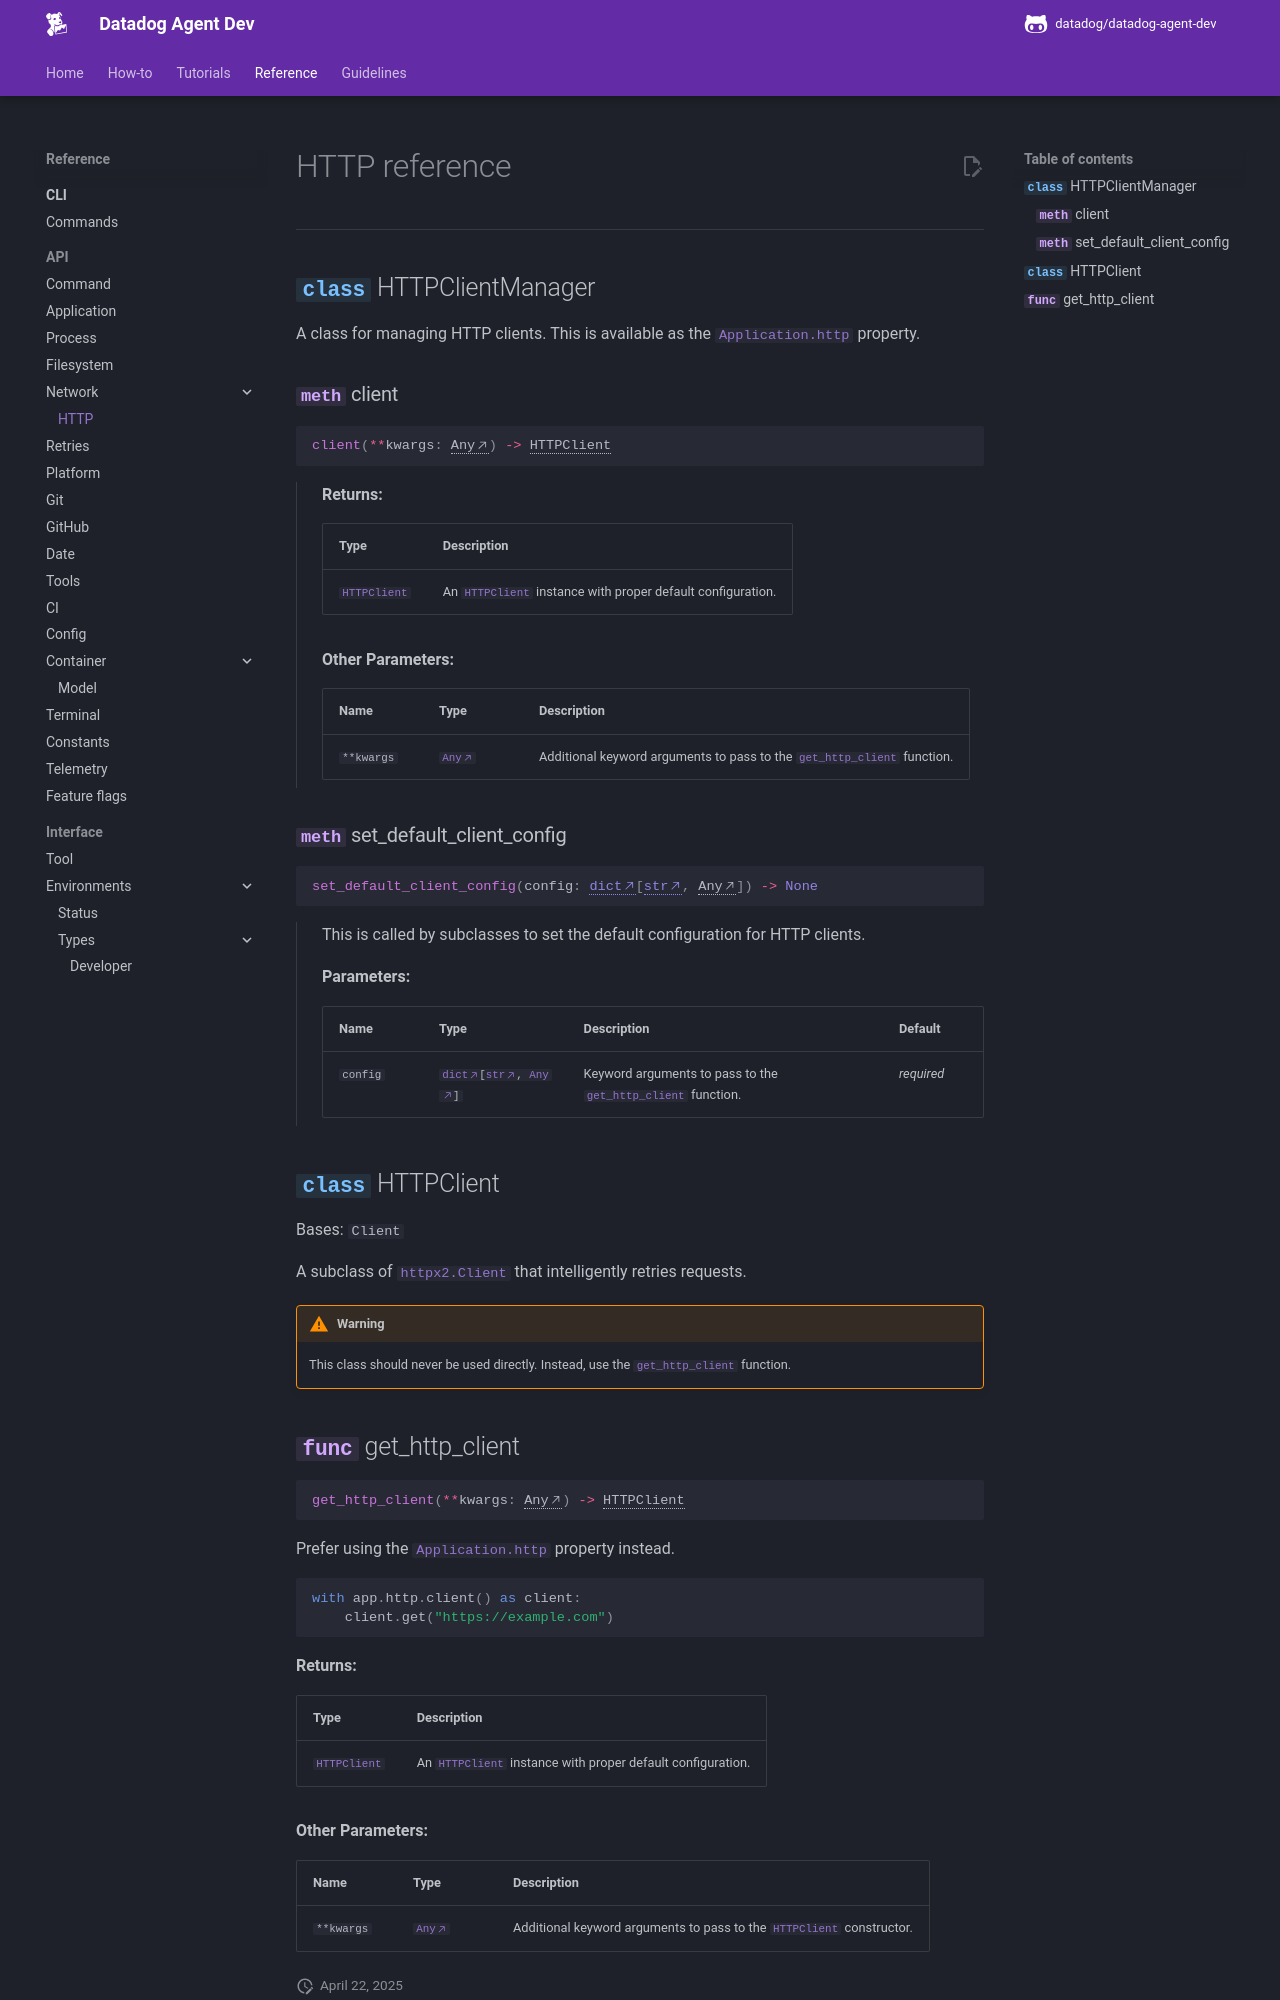

repository: DataDog/datadog-agent-dev · page: reference/api/network/http/index.html · generator: mkdocs

# HTTP reference

-----

::: dda.utils.network.http.manager.HTTPClientManager
    options:
      show_bases: true
      show_if_no_docstring: false

::: dda.utils.network.http.client.HTTPClient
    options:
      show_bases: true
      show_if_no_docstring: false
